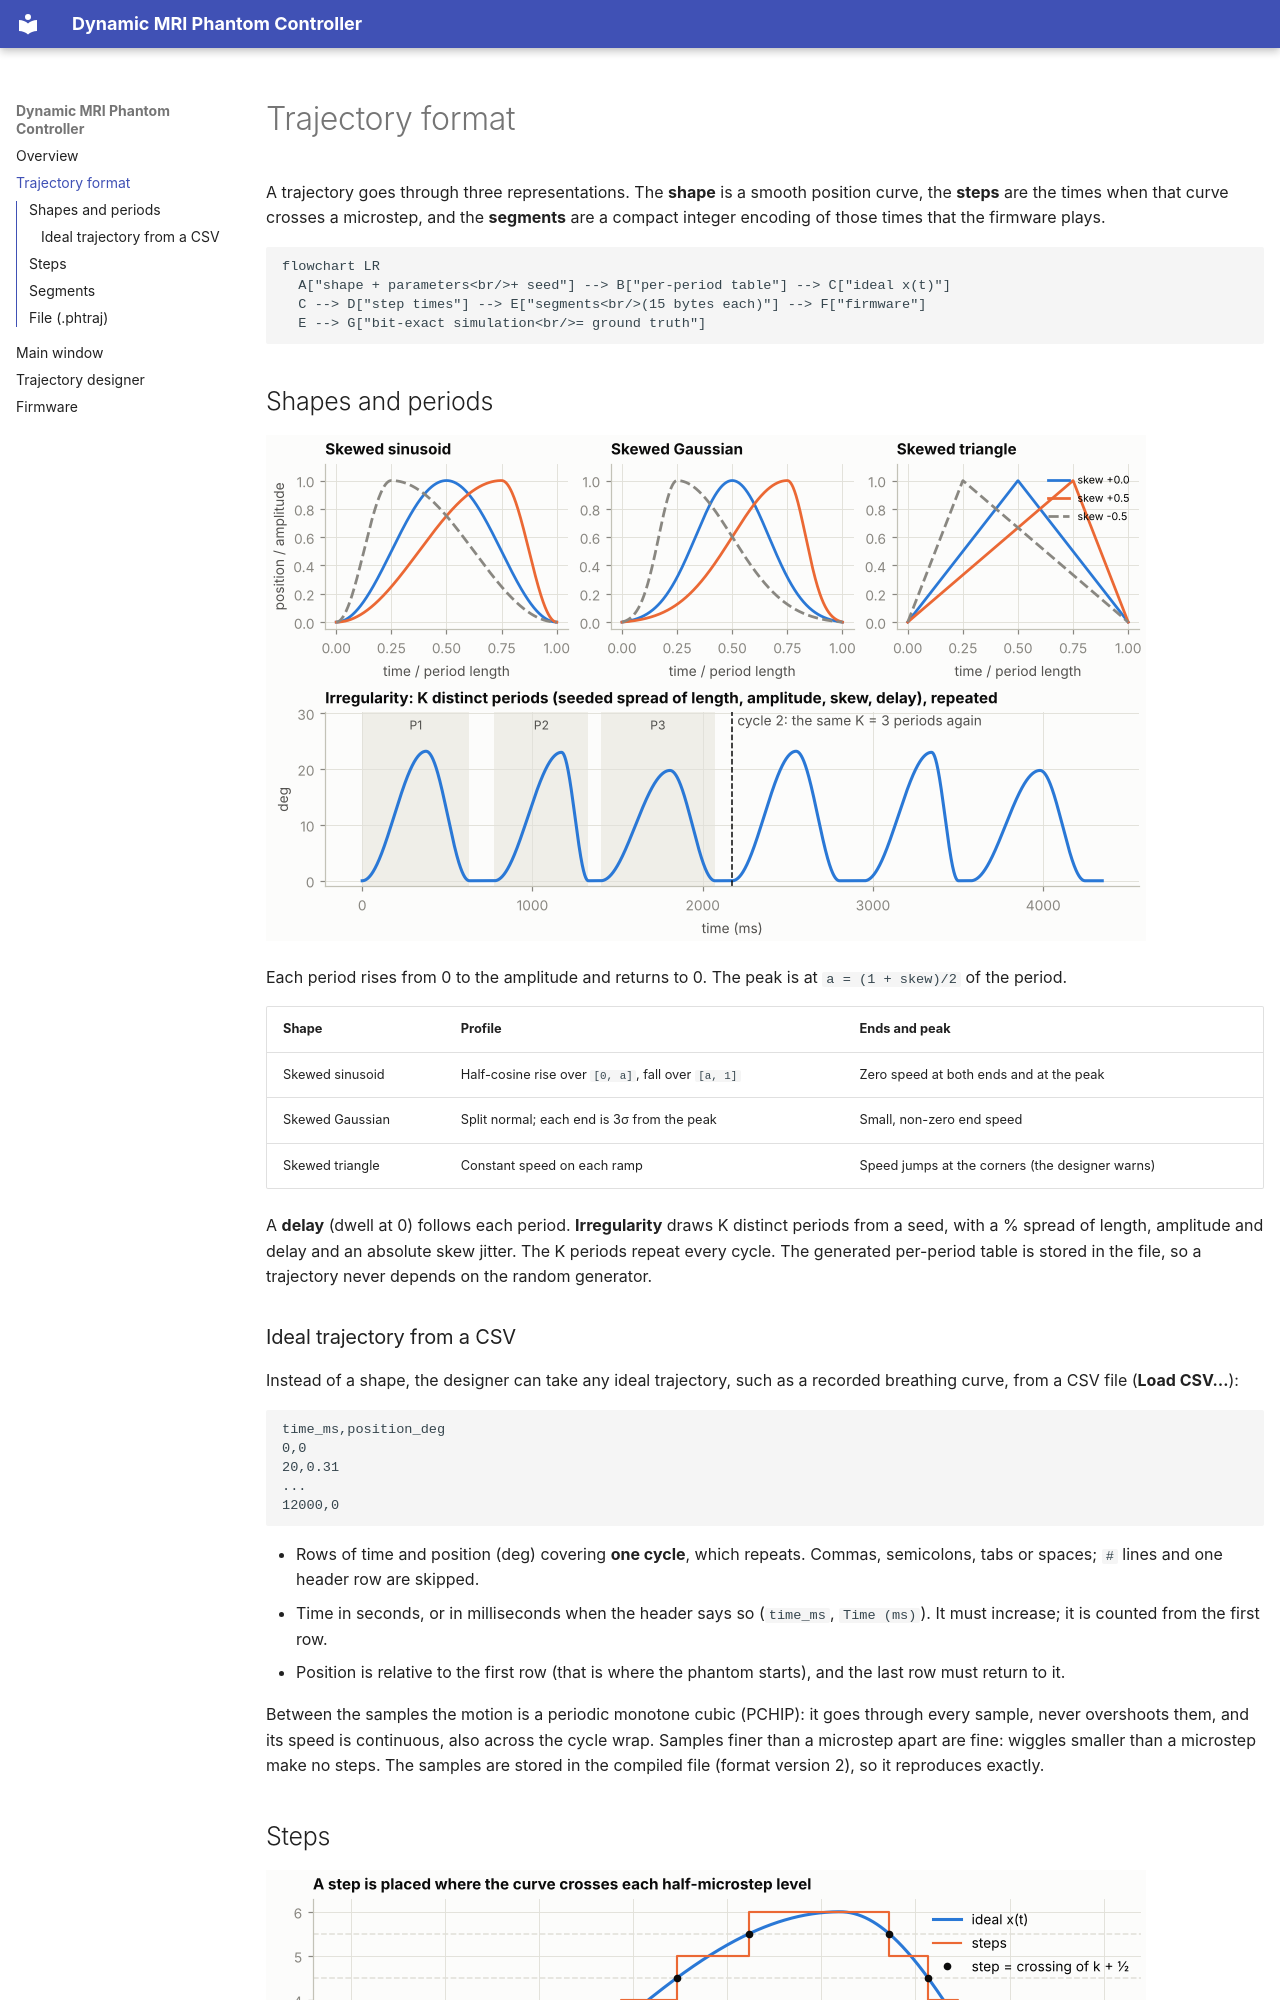

repository: hakkelt/DynamicMriPhantom · page: trajectory/index.html · generator: mkdocs

# Trajectory format

A trajectory goes through three representations. The **shape** is a smooth
position curve, the **steps** are the times when that curve crosses a
microstep, and the **segments** are a compact integer encoding of those times
that the firmware plays.

```mermaid
flowchart LR
  A["shape + parameters<br/>+ seed"] --> B["per-period table"] --> C["ideal x(t)"]
  C --> D["step times"] --> E["segments<br/>(15 bytes each)"] --> F["firmware"]
  E --> G["bit-exact simulation<br/>= ground truth"]
```

## Shapes and periods

![Shapes and irregularity](img/shapes.png)

Each period rises from 0 to the amplitude and returns to 0. The peak is at
`a = (1 + skew)/2` of the period.

| Shape | Profile | Ends and peak |
|---|---|---|
| Skewed sinusoid | Half-cosine rise over `[0, a]`, fall over `[a, 1]` | Zero speed at both ends and at the peak |
| Skewed Gaussian | Split normal; each end is 3σ from the peak | Small, non-zero end speed |
| Skewed triangle | Constant speed on each ramp | Speed jumps at the corners (the designer warns) |

A **delay** (dwell at 0) follows each period. **Irregularity** draws K
distinct periods from a seed, with a % spread of length, amplitude and delay
and an absolute skew jitter. The K periods repeat every cycle. The generated
per-period table is stored in the file, so a trajectory never depends on the
random generator.
